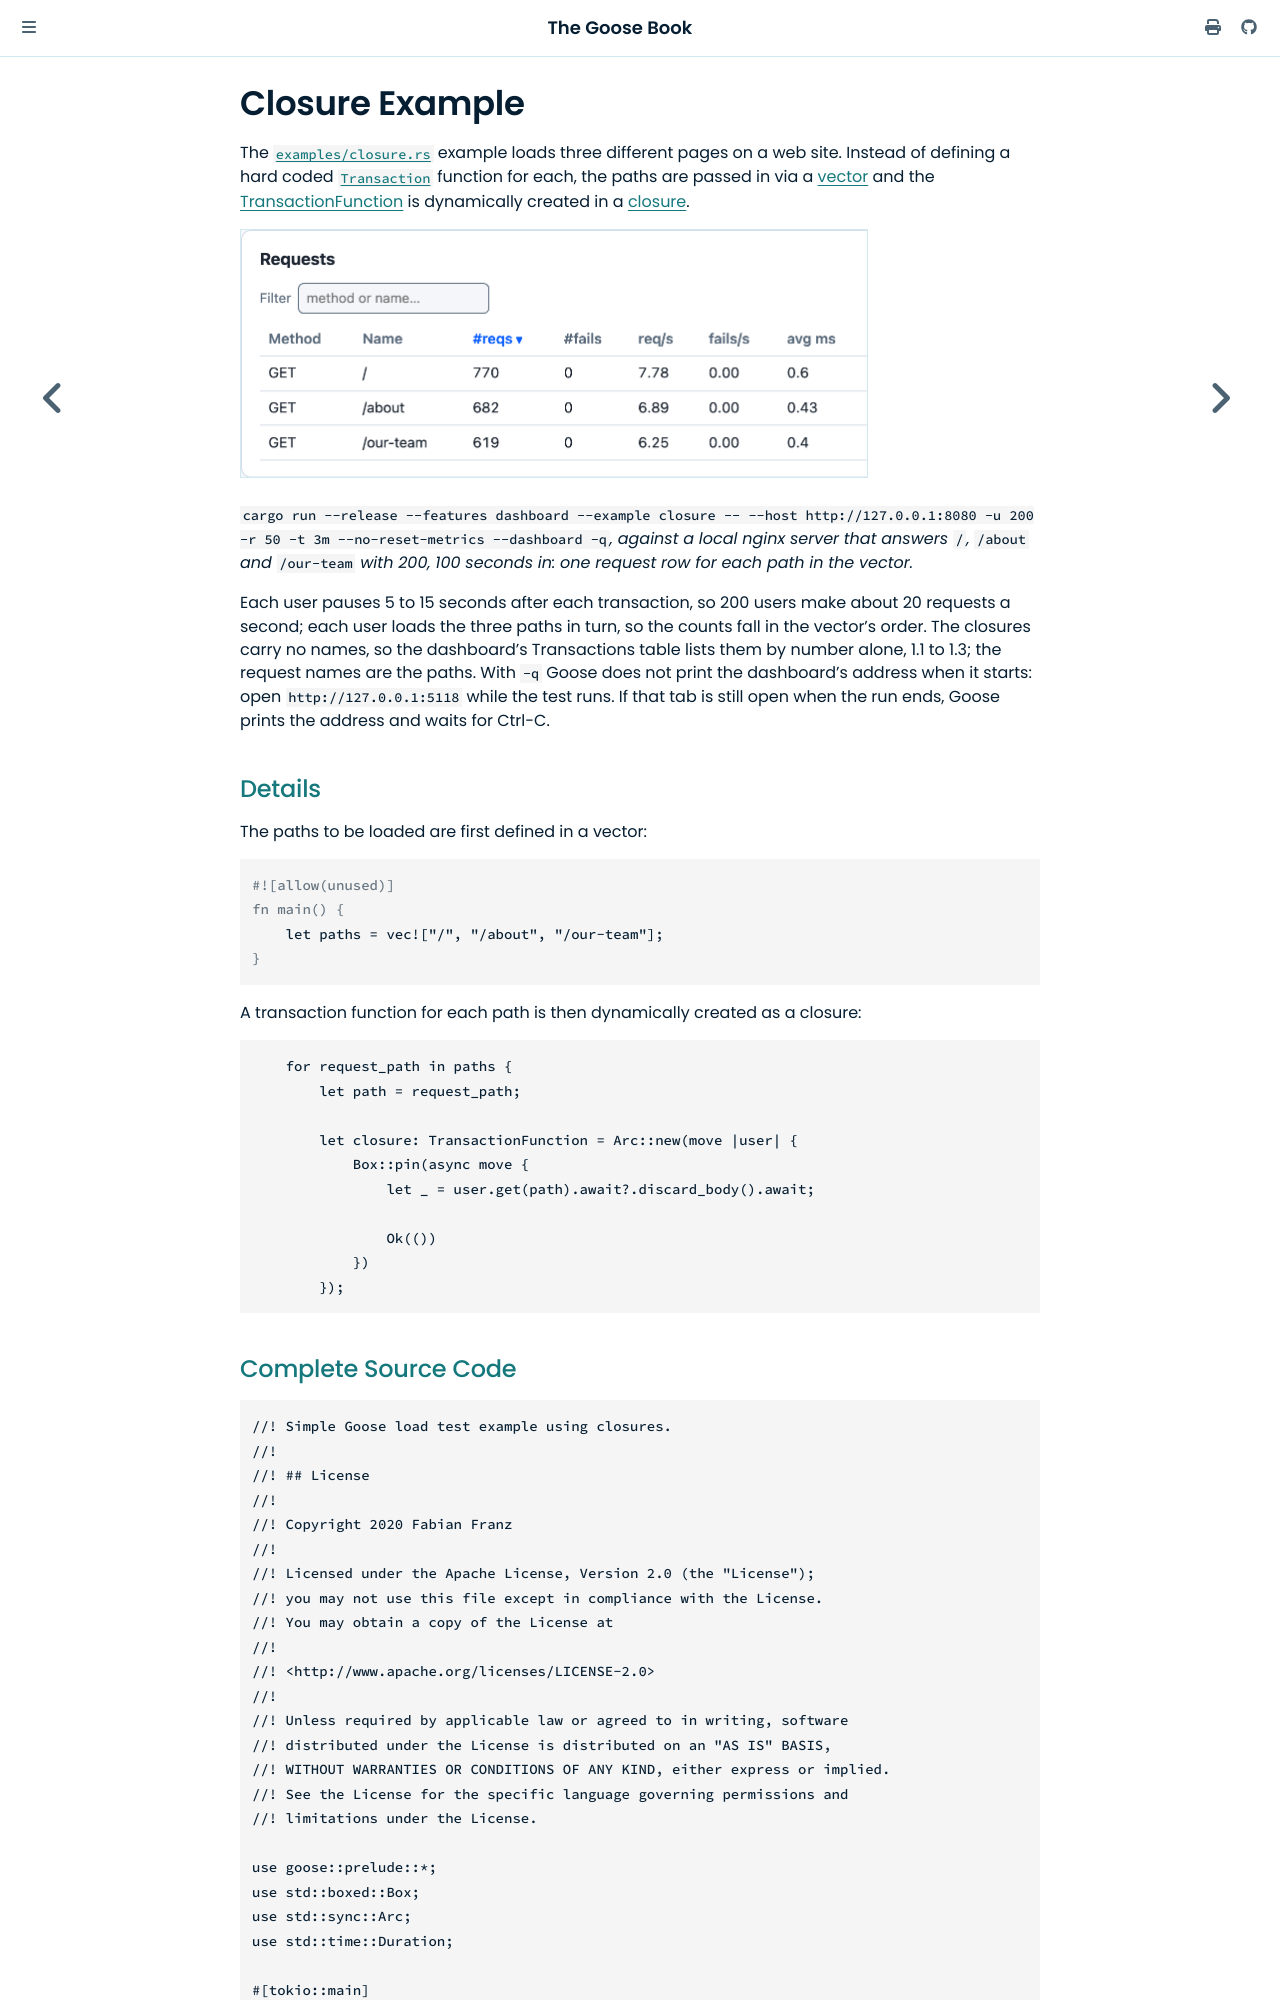

repository: tag1consulting/goose · page: example/closure.html · generator: mdbook

# Closure Example

The [`examples/closure.rs`](https://github.com/tag1consulting/goose/blob/main/examples/closure.rs) example loads three different pages on a web site. Instead of defining a hard coded [`Transaction`](https://docs.rs/goose/*/goose/goose/struct.Transaction.html) function for each, the paths are passed in via a [vector](https://doc.rust-lang.org/std/vec/index.html) and the [TransactionFunction](https://docs.rs/goose/*/goose/goose/type.TransactionFunction.html) is dynamically created in a [closure](https://doc.rust-lang.org/rust-by-example/fn/closures.html).

<img src="closure-requests.png" width="628" alt="The dashboard's Requests table cut after its avg ms column, with three rows, GET /, GET /about and GET /our-team, at 770, 682 and 619 requests, all with 0 fails and average times from 0.4 to 0.6 ms">

*`cargo run --release --features dashboard --example closure -- --host http://127.0.0.1:8080 -u 200 -r 50 -t 3m --no-reset-metrics --dashboard -q`, against a local nginx server that answers `/`, `/about` and `/our-team` with 200, 100 seconds in: one request row for each path in the vector.*
